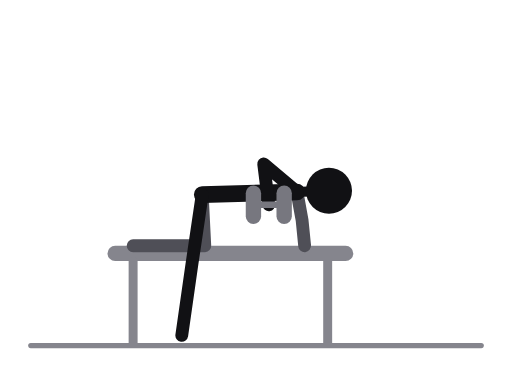
t = 0.00 s
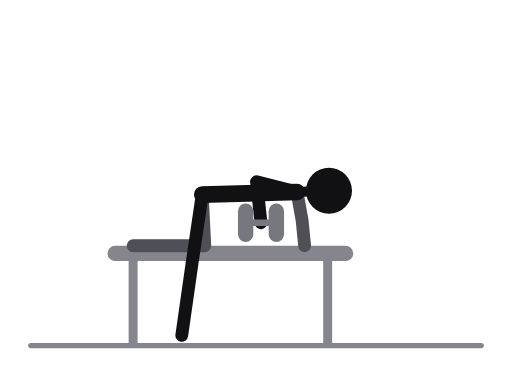
t = 0.31 s
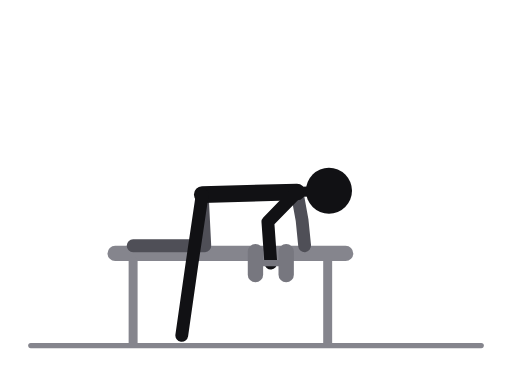
t = 0.69 s
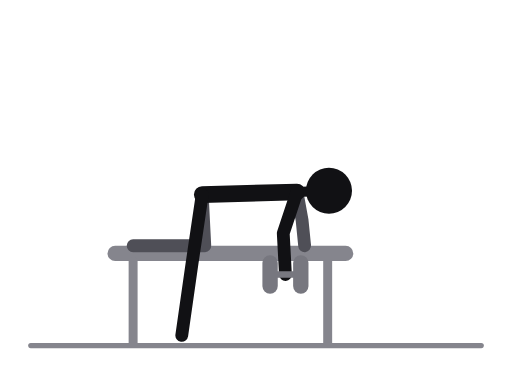
t = 1.00 s
t = 1.31 s: frame unchanged from t = 0.69 s, image omitted
t = 1.69 s: frame unchanged from t = 0.31 s, image omitted

The animated SVG that drew these frames (rendered in a browser with its animation timeline set to each time). Animation: 13 SMIL elements (animate=13); one cycle of 2.00 s, repeats indefinitely.

<svg xmlns="http://www.w3.org/2000/svg" viewBox="0 0 400 300" role="img" aria-label="One-arm dumbbell row"><title>One-arm dumbbell row</title><style>.ill-s-near{stroke:var(--ill-near,#111114)}.ill-f-near{fill:var(--ill-near,#111114)}.ill-s-far{stroke:var(--ill-far,#4F4F57)}.ill-f-far{fill:var(--ill-far,#4F4F57)}.ill-s-prop{stroke:var(--ill-prop,#85858D)}.ill-f-prop{fill:var(--ill-prop,#85858D)}.ill-s-floor{stroke:var(--ill-floor,#85858D)}.ill-f-floor{fill:var(--ill-floor,#85858D)}.ill-s-iron{stroke:var(--ill-iron,#77777F)}.ill-f-iron{fill:var(--ill-iron,#77777F)}.ill-s-ironin{stroke:var(--ill-ironin,#E6E6EA)}.ill-f-ironin{fill:var(--ill-ironin,#E6E6EA)}.ill-s-arrow{stroke:var(--ill-arrow,#008F45)}.ill-f-arrow{fill:var(--ill-arrow,#008F45)}@media (prefers-color-scheme:dark){svg{--ill-near:#F5F5F7;--ill-far:#BEBEC5;--ill-prop:#8E8E96;--ill-floor:#8E8E96;--ill-iron:#9E9EA6;--ill-ironin:#2A2A30;--ill-arrow:#3DFF8F;}}</style><g stroke-linecap="round" stroke-linejoin="round"><line class="ill-s-floor" x1="24" y1="270" x2="376" y2="270" stroke-width="4"/><line class="ill-s-prop" x1="90" y1="198" x2="270" y2="198" stroke-width="12"/><line class="ill-s-prop" x1="104" y1="204" x2="104" y2="268" stroke-width="7"/><line class="ill-s-prop" x1="256" y1="204" x2="256" y2="268" stroke-width="7"/><polyline class="ill-s-far" points="158,152 160,192 104,192" fill="none" stroke-width="10"/><polyline class="ill-s-far" points="232,150 236,172 238,192" fill="none" stroke-width="10"/><line class="ill-s-near" x1="232" y1="150" x2="158" y2="152" stroke-width="13"/><line class="ill-s-near" x1="232" y1="150" x2="257" y2="149" stroke-width="8"/><polyline class="ill-s-near" points="158,152 150,206 142,262" fill="none" stroke-width="10"/><polyline class="ill-s-near" points="232,150 206,128 210,160" fill="none" stroke-width="10"><animate attributeName="points" values="232,150 206,128 210,160;232,150 200.8,136.2 204.5,168.3;232,150 199.2,159.3 202.1,191.5;232,150 212.6,178 214.7,210.2;232,150 221.3,182.3 223,214.5;232,150 212.6,178 214.7,210.2;232,150 199.2,159.3 202.1,191.5;232,150 200.8,136.2 204.5,168.3;232,150 206,128 210,160" keyTimes="0;0.125;0.25;0.375;0.5;0.625;0.75;0.875;1" dur="2.0s" repeatCount="indefinite"/></polyline><circle class="ill-f-near" cx="257" cy="149" r="18"/><line class="ill-s-iron" x1="222" y1="160" x2="198" y2="160" stroke-width="5"><animate attributeName="x1" values="222;216.5;214.1;226.7;235;226.7;214.1;216.5;222" keyTimes="0;0.125;0.25;0.375;0.5;0.625;0.75;0.875;1" dur="2.0s" repeatCount="indefinite"/><animate attributeName="y1" values="160;168.3;191.5;210.2;214.5;210.2;191.5;168.3;160" keyTimes="0;0.125;0.25;0.375;0.5;0.625;0.75;0.875;1" dur="2.0s" repeatCount="indefinite"/><animate attributeName="x2" values="198;192.5;190.1;202.7;211;202.7;190.1;192.5;198" keyTimes="0;0.125;0.25;0.375;0.5;0.625;0.75;0.875;1" dur="2.0s" repeatCount="indefinite"/><animate attributeName="y2" values="160;168.3;191.5;210.2;214.5;210.2;191.5;168.3;160" keyTimes="0;0.125;0.25;0.375;0.5;0.625;0.75;0.875;1" dur="2.0s" repeatCount="indefinite"/></line><line class="ill-s-iron" x1="222" y1="151" x2="222" y2="169" stroke-width="12"><animate attributeName="x1" values="222;216.5;214.1;226.7;235;226.7;214.1;216.5;222" keyTimes="0;0.125;0.25;0.375;0.5;0.625;0.75;0.875;1" dur="2.0s" repeatCount="indefinite"/><animate attributeName="y1" values="151;159.3;182.5;201.2;205.5;201.2;182.5;159.3;151" keyTimes="0;0.125;0.25;0.375;0.5;0.625;0.75;0.875;1" dur="2.0s" repeatCount="indefinite"/><animate attributeName="x2" values="222;216.5;214.1;226.7;235;226.7;214.1;216.5;222" keyTimes="0;0.125;0.25;0.375;0.5;0.625;0.75;0.875;1" dur="2.0s" repeatCount="indefinite"/><animate attributeName="y2" values="169;177.3;200.5;219.2;223.5;219.2;200.5;177.3;169" keyTimes="0;0.125;0.25;0.375;0.5;0.625;0.75;0.875;1" dur="2.0s" repeatCount="indefinite"/></line><line class="ill-s-iron" x1="198" y1="151" x2="198" y2="169" stroke-width="12"><animate attributeName="x1" values="198;192.5;190.1;202.7;211;202.7;190.1;192.5;198" keyTimes="0;0.125;0.25;0.375;0.5;0.625;0.75;0.875;1" dur="2.0s" repeatCount="indefinite"/><animate attributeName="y1" values="151;159.3;182.5;201.2;205.5;201.2;182.5;159.3;151" keyTimes="0;0.125;0.25;0.375;0.5;0.625;0.75;0.875;1" dur="2.0s" repeatCount="indefinite"/><animate attributeName="x2" values="198;192.5;190.1;202.7;211;202.7;190.1;192.5;198" keyTimes="0;0.125;0.25;0.375;0.5;0.625;0.75;0.875;1" dur="2.0s" repeatCount="indefinite"/><animate attributeName="y2" values="169;177.3;200.5;219.2;223.5;219.2;200.5;177.3;169" keyTimes="0;0.125;0.25;0.375;0.5;0.625;0.75;0.875;1" dur="2.0s" repeatCount="indefinite"/></line></g></svg>
